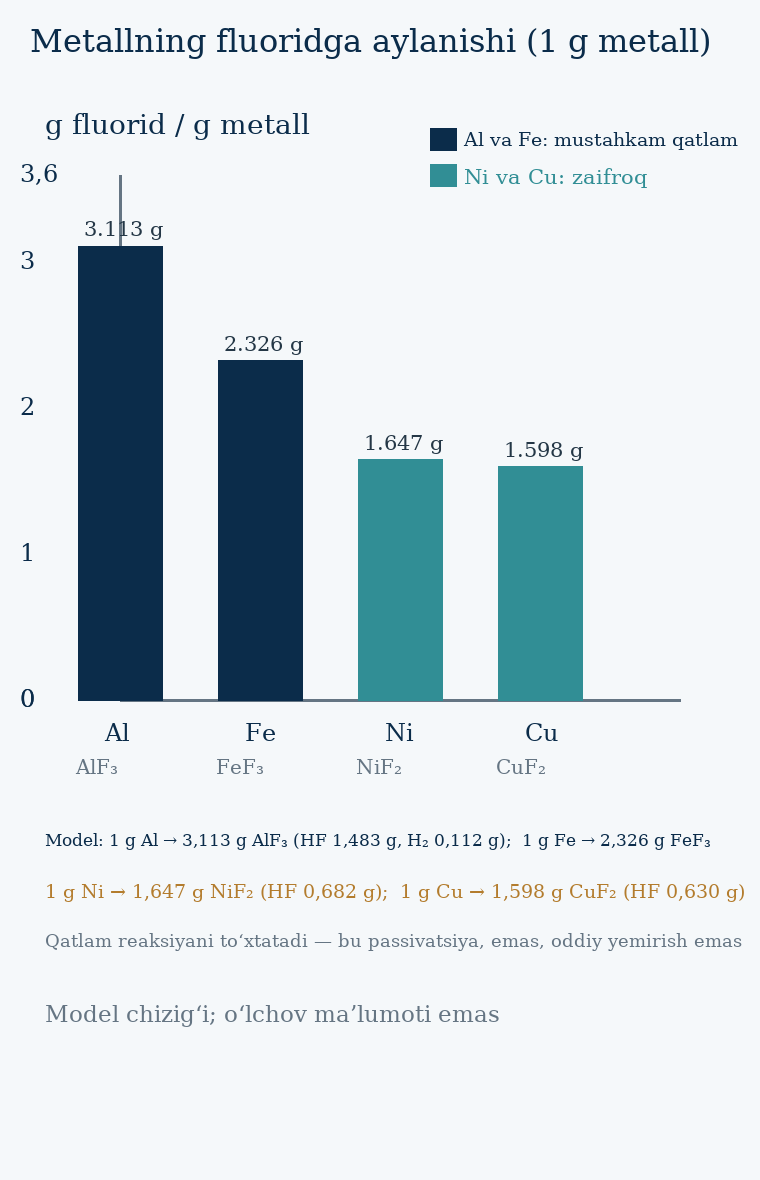

Values plotted in this chart, from the file beside it:
metal, m_metal_g, salt, m_salt_g, ratio_g_g, m_HF_g, m_H2_g
Al, 1.0, AlF₃, 3.113, 3.113, 1.483, 0.1121
Fe, 1.0, FeF₃, 2.326, 2.326, 0.7165, 0.05415
Ni, 1.0, NiF₂, 1.647, 1.647, 0.6817, 0.01717
Cu, 1.0, CuF₂, 1.598, 1.598, 0.6297, 0.01586
